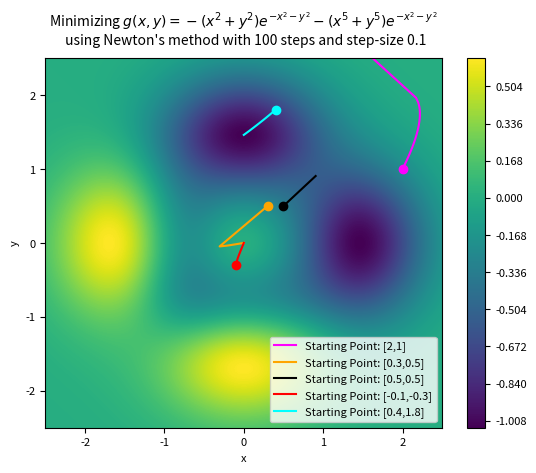

Here is the Python script that generated this plot: (Note: this script raises an exception after producing the figure.)
# Importing libraries
import numpy as np
import matplotlib.pyplot as plt
import random
plt.rcParams.update({'font.size': 8})

# Defining the domain
x_min, x_max = -2.5, 2.5
y_min, y_max = -2.5, 2.5

# Defining the function
def f(x,y):
    return (-x**2-y**2)*np.exp(-x**2-y**2)+(-x**5-y**5)*np.exp(-x**2-y**2)

# Defining the derivatives of the function
def dfdx(x,y):
    return x*np.exp(-x**2-y**2)*(2*x**5-5*x**3+2*x**2-2+2*y**5+2*y**2)

def dfdy(x,y):
    return y*np.exp(-x**2-y**2)*(2*y**5-5*y**3+2*y**2-2+2*x**5+2*x**2)

def df2dx2(x,y):
    return np.exp(-x**2-y**2 )*(-4*x**7+22*x**5-4*x**4-20*x**3+10*x**2-2-4*(x**2)*(y**5)-4*(x**2)*(y**2)+2*y**2+2*y**5) 

def df2dxy(x,y):
    return y*x*np.exp(-x**2-y**2)*(-4*y**5+10*y**3-4*y**2+8-4*x**2+10*x**3-4*x**5)

def df2dy2(x,y):
    return np.exp(-x**2-y**2 )*(-4*y**7+22*y**5-4*y**4-20*y**3+10*y**2-2-4*(y**2)*(x**5)-4*(y**2)*(x**2)+2*x**2+2*x**5)

def df2dyx(x,y):
    return y*x*np.exp(-x**2-y**2)*(-4*x**5+10*x**3-4*x**2+8-4*y**2+10*y**3-4*y**5)

# Generating 1000 evenly spaced x,y intervals to evaluate the function
x=np.linspace(x_min,x_max,1000)
y=np.linspace(y_min,y_max,1000)

# Creating a gridspace for the graph and evaluating z
X,Y = np.meshgrid(x,y)
Z=f(X,Y)

# Newton algorithm
def newton (start_x, start_y):
    number_steps = 100
    previous_guess_x = start_x
    previous_guess_y = start_y
    historic_steps = np.array([start_x,start_y])
    step_size = 0.1
    i = 1
    while i <= number_steps:
        grad = np.array([dfdx(previous_guess_x,previous_guess_y),dfdy(previous_guess_x,previous_guess_y)])
        hess = np.array([[df2dx2(previous_guess_x,previous_guess_y),df2dxy(previous_guess_x,previous_guess_y)],
                        [df2dyx(previous_guess_x,previous_guess_y),df2dy2(previous_guess_x,previous_guess_y)]])
        
        new_guess = np.array([previous_guess_x, previous_guess_y]) - step_size*np.linalg.inv(hess)@grad 
        previous_guess_x = new_guess[0]
        previous_guess_y = new_guess[1]
        historic_steps = np.vstack((historic_steps,np.array([previous_guess_x, previous_guess_y])))
        i+=1
    return historic_steps

contour_plot = plt.figure(2)

# Plotting minimization for different starting points
starting_points = [[2,1], [0.3,0.5], [0.5,0.5], [-0.1, -0.3], [0.4,1.8]]
colors = ["magenta", "orange", "black", "red", "cyan"]
for (start_x, start_y), color in zip(starting_points, colors):
    historic_steps = newton (start_x, start_y)
    plt.plot(historic_steps[:,0], historic_steps[:,1], color = color, label = f"Starting Point: [{start_x},{start_y}]")
    plt.plot(start_x,start_y, color = color, marker = 'o')

# Plotting the rest of the graph
plt.contourf(X,Y,Z, 500,cmap = 'viridis')
plt.colorbar()
plt.xlabel('x')
plt.ylabel('y')
g = r"$g(x,y) = -(x^2+y^2)e^{-x^2-y^2}-(x^5+y^5)e^{-x^2-y^2}$"
plt.title(r"Minimizing "+ g + "\n using Newton's method with 100 steps and step-size 0.1", size = 10, pad = 10)

plt.xlim(x_min,x_max)
plt.ylim(y_min,y_max)

plt.legend(loc = "lower right")

plt.savefig(f"results/minimize_g_newton.png", dpi = 300)

